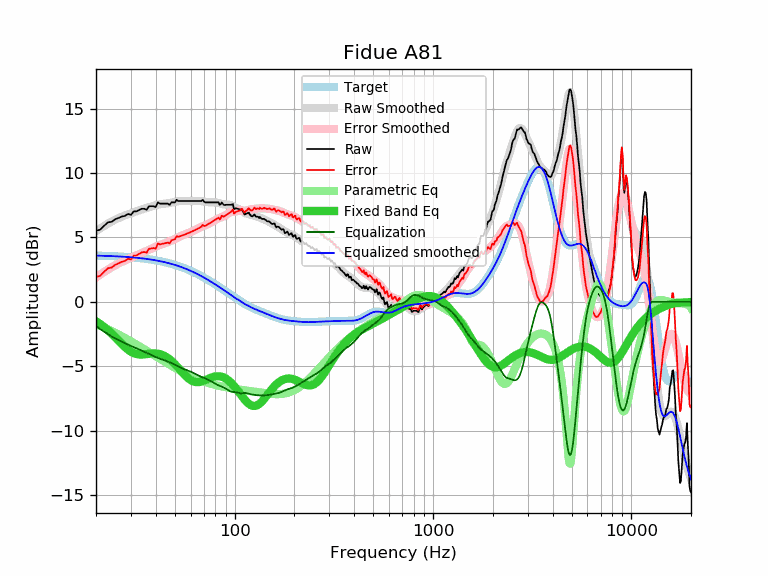

Source data for this figure (header and first rows):
frequency, raw, error, smoothed, error_smoothed, equalization, parametric_eq, equalized_raw, equalized_smoothed, target
20, 5.52, 1.92, 5.48, 1.89, -1.89, -1.51, 3.62, 3.59, 3.59
21, 5.61, 2.02, 5.70, 2.12, -2.12, -1.72, 3.49, 3.58, 3.58
22, 5.92, 2.34, 5.90, 2.33, -2.33, -1.96, 3.59, 3.57, 3.57
23, 6.18, 2.61, 6.08, 2.52, -2.52, -2.21, 3.66, 3.56, 3.56
24, 6.22, 2.66, 6.24, 2.69, -2.69, -2.47, 3.53, 3.55, 3.55
25, 6.42, 2.88, 6.38, 2.84, -2.84, -2.75, 3.57, 3.54, 3.54
26, 6.52, 2.99, 6.51, 2.98, -2.98, -3.02, 3.54, 3.53, 3.53
27, 6.63, 3.11, 6.62, 3.10, -3.10, -3.27, 3.52, 3.51, 3.51
28, 6.68, 3.18, 6.71, 3.22, -3.22, -3.51, 3.46, 3.50, 3.50
29, 6.83, 3.35, 6.80, 3.32, -3.32, -3.71, 3.51, 3.48, 3.48
30, 6.75, 3.28, 6.88, 3.42, -3.42, -3.87, 3.33, 3.46, 3.46
31, 7.03, 3.58, 6.96, 3.52, -3.52, -3.98, 3.51, 3.44, 3.44
32, 7.03, 3.60, 7.03, 3.61, -3.61, -4.05, 3.42, 3.42, 3.42
33, 7.13, 3.72, 7.10, 3.70, -3.70, -4.09, 3.43, 3.40, 3.40
34, 7.23, 3.85, 7.17, 3.79, -3.79, -4.09, 3.44, 3.38, 3.38
35, 7.23, 3.87, 7.23, 3.87, -3.87, -4.08, 3.35, 3.36, 3.36
36, 7.16, 3.82, 7.29, 3.96, -3.96, -4.06, 3.20, 3.33, 3.33
37, 7.43, 4.12, 7.35, 4.05, -4.05, -4.03, 3.38, 3.31, 3.31
38, 7.43, 4.15, 7.41, 4.13, -4.13, -4.01, 3.30, 3.28, 3.28
39, 7.43, 4.17, 7.46, 4.21, -4.21, -4.01, 3.22, 3.25, 3.25
40, 7.36, 4.13, 7.51, 4.29, -4.29, -4.01, 3.07, 3.22, 3.22
41, 7.73, 4.53, 7.55, 4.35, -4.35, -4.03, 3.37, 3.19, 3.19
42, 7.63, 4.47, 7.58, 4.42, -4.42, -4.06, 3.21, 3.16, 3.16
43, 7.63, 4.50, 7.60, 4.47, -4.47, -4.11, 3.15, 3.13, 3.13
44, 7.63, 4.53, 7.62, 4.53, -4.53, -4.18, 3.10, 3.09, 3.09
45, 7.63, 4.57, 7.64, 4.58, -4.58, -4.26, 3.05, 3.06, 3.06
46, 7.63, 4.60, 7.65, 4.63, -4.63, -4.36, 3.00, 3.02, 3.02
47, 7.53, 4.54, 7.68, 4.69, -4.69, -4.46, 2.84, 2.99, 2.99
48, 7.73, 4.78, 7.70, 4.75, -4.75, -4.58, 2.97, 2.95, 2.95
49, 7.73, 4.82, 7.73, 4.82, -4.82, -4.71, 2.90, 2.91, 2.91
50, 7.73, 4.86, 7.76, 4.89, -4.89, -4.84, 2.83, 2.87, 2.87
51, 7.93, 5.10, 7.79, 4.96, -4.96, -4.98, 2.96, 2.82, 2.82
52, 7.83, 5.04, 7.81, 5.03, -5.03, -5.12, 2.80, 2.78, 2.78
53, 7.83, 5.09, 7.83, 5.09, -5.09, -5.27, 2.74, 2.74, 2.74
54, 7.83, 5.13, 7.84, 5.14, -5.14, -5.41, 2.68, 2.69, 2.69
55, 7.83, 5.18, 7.84, 5.19, -5.19, -5.54, 2.64, 2.65, 2.65
56, 7.83, 5.23, 7.84, 5.24, -5.24, -5.67, 2.59, 2.60, 2.60
57, 7.83, 5.27, 7.83, 5.28, -5.28, -5.79, 2.55, 2.55, 2.55
58, 7.83, 5.32, 7.83, 5.32, -5.32, -5.90, 2.50, 2.51, 2.51
59, 7.83, 5.37, 7.83, 5.37, -5.37, -5.99, 2.46, 2.46, 2.46
60, 7.83, 5.42, 7.83, 5.42, -5.42, -6.07, 2.41, 2.41, 2.41
61, 7.83, 5.47, 7.83, 5.47, -5.47, -6.13, 2.36, 2.36, 2.36
62, 7.83, 5.52, 7.83, 5.52, -5.52, -6.18, 2.31, 2.31, 2.31
63, 7.83, 5.57, 7.83, 5.57, -5.57, -6.21, 2.25, 2.26, 2.26
64, 7.83, 5.62, 7.83, 5.63, -5.63, -6.23, 2.20, 2.21, 2.21
65, 7.83, 5.67, 7.84, 5.68, -5.68, -6.24, 2.14, 2.15, 2.15
66, 7.83, 5.73, 7.84, 5.73, -5.73, -6.23, 2.09, 2.10, 2.10
67, 7.83, 5.78, 7.83, 5.78, -5.78, -6.21, 2.04, 2.05, 2.05
68, 7.83, 5.83, 7.82, 5.83, -5.83, -6.18, 2.00, 1.99, 1.99
69, 7.92, 5.98, 7.81, 5.87, -5.87, -6.15, 2.05, 1.94, 1.94
70, 7.80, 5.91, 7.79, 5.91, -5.91, -6.12, 1.89, 1.89, 1.89
71, 7.73, 5.89, 7.78, 5.94, -5.94, -6.08, 1.78, 1.83, 1.83
72, 7.73, 5.95, 7.76, 5.98, -5.98, -6.03, 1.75, 1.78, 1.78
73, 7.73, 6.00, 7.74, 6.02, -6.02, -5.99, 1.71, 1.73, 1.73
74, 7.73, 6.06, 7.73, 6.06, -6.06, -5.95, 1.66, 1.67, 1.67
75, 7.73, 6.11, 7.73, 6.11, -6.11, -5.92, 1.61, 1.62, 1.62
76, 7.73, 6.16, 7.73, 6.16, -6.16, -5.88, 1.56, 1.56, 1.56
77, 7.73, 6.22, 7.73, 6.22, -6.22, -5.85, 1.51, 1.51, 1.51
78, 7.73, 6.27, 7.73, 6.27, -6.27, -5.83, 1.45, 1.45, 1.45
79, 7.73, 6.33, 7.72, 6.32, -6.32, -5.80, 1.40, 1.40, 1.40
... 553 more rows
